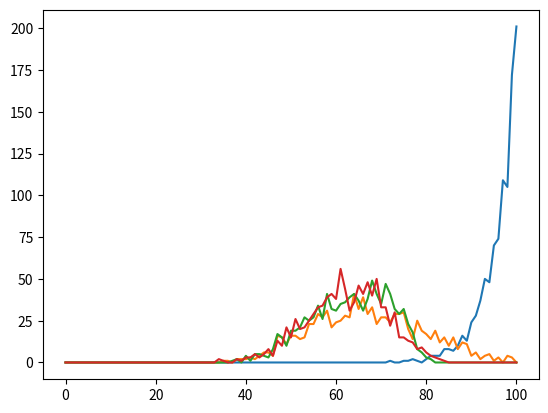

Here is the Python script that generated this plot:
import numpy as np
import matplotlib.pyplot as plt
import random
import time
from collections import Counter


class Battleship:

    def __init__(self):
        self.SHIP_MAP = np.zeros([10, 10])
        self.SHOT_MAP = np.zeros([10, 10])
        self.SHIP_SIZES = [5, 4, 3, 3, 2]
        self.SHIP_COORDINATES = dict()

        self.targets = []

        self.SCORE = 0
        self.NUM_GUESSES = 0
        self.GAME_OVER = False

    def place_ships(self):
        for ship_size in self.SHIP_SIZES:

            # select random start point for ship that isn't on top of another ship
            while True:
                start_row = random.choice(range(10))
                start_col = random.choice(range(10))

                # randomly choose an axis to hold constant
                const_axis = random.choice(["row", "col"])

                # randomly choose a direction
                direction = random.choice(["up", "down"])

                # select endpoint
                if const_axis == "row":
                    if direction == "up" and start_col - ship_size >= 0:
                        end_row = start_row + 1
                        end_col = start_col - ship_size
                        start_col, end_col = end_col, start_col
                    elif direction == "down" and start_col + ship_size <= 9:
                        end_row = start_row + 1
                        end_col = start_col + ship_size
                    else:
                        continue

                elif const_axis == "col":
                    if direction == "up" and start_row - ship_size >= 0:
                        end_row = start_row - ship_size
                        start_row, end_row = end_row, start_row
                        end_col = start_col + 1
                    elif direction == "down" and start_row + ship_size <= 9:
                        end_row = start_row + ship_size
                        end_col = start_col + 1
                    else:
                        continue

                # check that all spaces that we want to insert into are clear
                if np.all(self.SHIP_MAP[start_row:end_row, start_col:end_col] == 0):
                    self.SHIP_MAP[start_row:end_row, start_col:end_col] = 1

                    # create a quickly-searchable dictionary of coordinates mapped to ships
                    if const_axis == "row":
                        coord_list = list(zip([start_row] * ship_size, [col for col in range(start_col, end_col)]))
                        for coord in coord_list:
                            self.SHIP_COORDINATES[coord] = ship_size
                    elif const_axis == "col":
                        coord_list = list(zip([row for row in range(start_row, end_row)], [start_col] * ship_size))
                        for coord in coord_list:
                            self.SHIP_COORDINATES[coord] = ship_size

                else:
                    continue
                break

    def reset_board(self):
        self.SHIP_MAP = np.zeros([10, 10])
        self.SHOT_MAP = np.zeros([10, 10])
        self.SHIP_SIZES = [6, 5, 3, 3, 2]
        self.GAME_OVER = False

        self.targets = []

        self.SCORE = 0
        self.NUM_GUESSES = 0

    def guess_random(self, parity=None):
        while True:
            guess_row, guess_col = random.choice(range(10)), random.choice(range(10))
            if parity:
                if (guess_row + guess_col) % parity != 0:
                    continue
            if self.SHOT_MAP[guess_row][guess_col] == 0:
                break

        return guess_row, guess_col

    def hunt_target(self, parity=None):
        # enter hunt mode when no more targets left
        if not self.targets:
            guess_row, guess_col = self.guess_random(parity)
        else:
            guess_row, guess_col = self.targets.pop()

        if self.SHIP_MAP[guess_row][guess_col] == 1:
            # add all adjacent squares to list of potential targets where possible
            potential_targets = [(guess_row + 1, guess_col), (guess_row, guess_col + 1),
                                 (guess_row - 1, guess_col), (guess_row, guess_col - 1)]
            for target_row, target_col in potential_targets:
                if (0 <= target_row <= 9) and \
                   (0 <= target_col <= 9) and \
                   (self.SHOT_MAP[target_row][target_col] == 0) and \
                   ((target_row, target_col) not in self.targets):
                    self.targets.append((target_row, target_col))

        return guess_row, guess_col

    def shoot(self, guess_row, guess_col):
        self.SHOT_MAP[guess_row][guess_col] = 1
        self.NUM_GUESSES += 1

        if self.SHIP_MAP[guess_row][guess_col] == 1:
            self.SCORE += 1
            self.SHIP_COORDINATES.pop((guess_row, guess_col))

        if self.SCORE == sum(self.SHIP_SIZES):
            self.GAME_OVER = True

    def simulate_games(self, num_runs=100, strategy="random"):
        start_time = time.time()
        all_guesses = []
        for _ in range(num_runs):
            self.place_ships()
            while not self.GAME_OVER:
                if strategy == "random":
                    guess_row, guess_col = self.guess_random()
                elif strategy == "hunt_target":
                    guess_row, guess_col = self.hunt_target()
                elif strategy == "hunt_target_parity":
                    guess_row, guess_col = self.hunt_target(2)
                elif strategy == "hunt_target_min_parity":
                    guess_row, guess_col = self.hunt_target(min(self.SHIP_COORDINATES.values()))
                else:
                    raise Exception(f"invalid strategy chosen: {strategy}")
                self.shoot(guess_row, guess_col)
            all_guesses.append(self.NUM_GUESSES)
            self.reset_board()
        print(f'{time.time() - start_time:.2f} seconds to simulate {num_runs} games with the "{strategy}"strategy')
        return all_guesses


def plot_games(num_guesses):
    games_by_score = Counter(num_guesses)
    for i in range(101):
        if i not in games_by_score.keys():
            games_by_score[i] = 0
    games_by_score = dict(sorted(games_by_score.items(), key=lambda item: item[0]))
    plt.plot(games_by_score.keys(), games_by_score.values())


if __name__ == "__main__":
    num_games = 1000
    random_guesses = Battleship().simulate_games(num_games, strategy="random")
    ht_guesses = Battleship().simulate_games(num_games, strategy="hunt_target")
    ht_parity_guesses = Battleship().simulate_games(num_games, strategy="hunt_target_parity")
    ht_parity_min_guesses = Battleship().simulate_games(num_games, strategy="hunt_target_min_parity")
    plot_games(random_guesses)
    plot_games(ht_guesses)
    plot_games(ht_parity_guesses)
    plot_games(ht_parity_min_guesses)
    plt.show()
